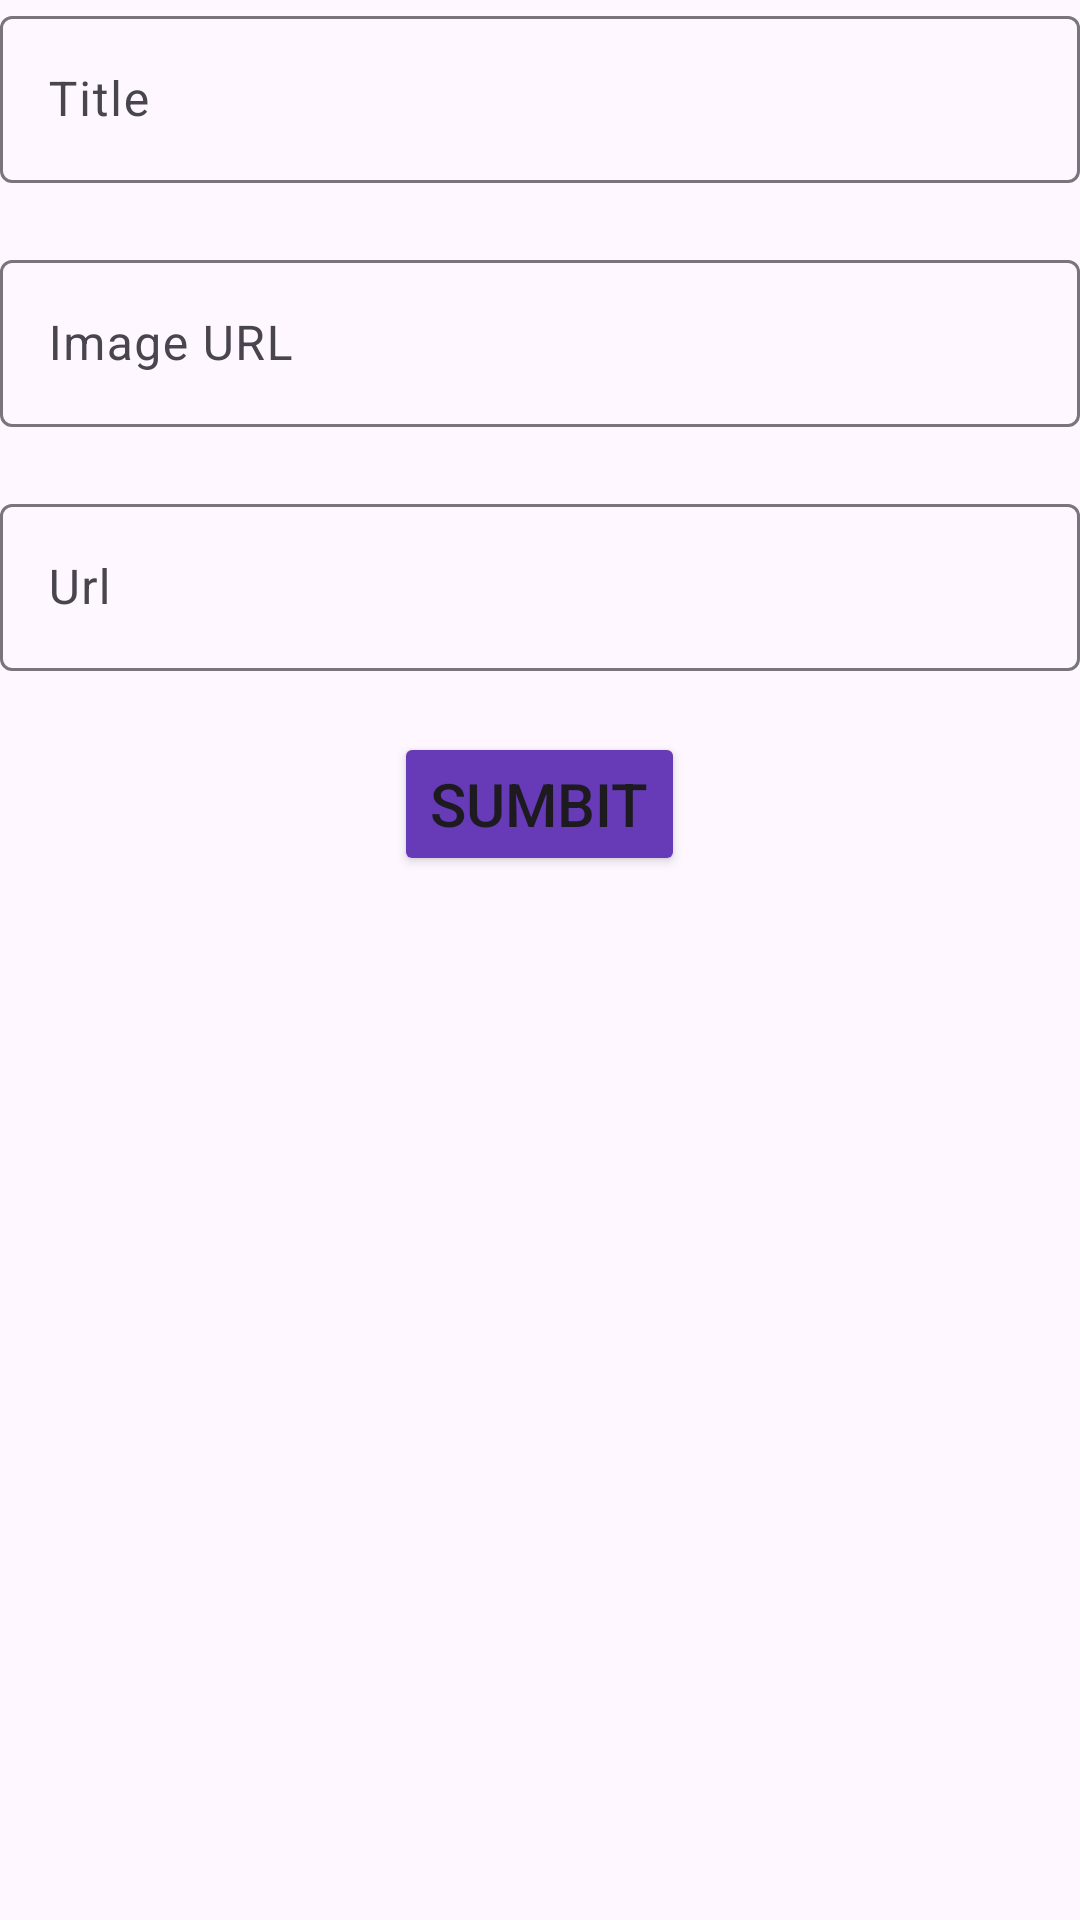

Layout XML and referenced resources for this Android screen:
<!-- AndroidManifest.xml: application theme Theme.Nhom09_Ungdungxemtintuc -->
<!-- res/layout/activity_add.xml -->
<?xml version="1.0" encoding="utf-8"?>
<LinearLayout xmlns:android="http://schemas.android.com/apk/res/android"
    xmlns:app="http://schemas.android.com/apk/res-auto"
    xmlns:tools="http://schemas.android.com/tools"
    android:layout_width="match_parent"
    android:layout_height="match_parent"
    android:orientation="vertical"
    tools:context=".AddActivity">

    <com.google.android.material.textfield.TextInputLayout
        android:layout_width="match_parent"
        android:layout_height="wrap_content"
        android:hint="Title"
        app:errorEnabled="true">
        <com.google.android.material.textfield.TextInputEditText
            android:layout_width="match_parent"
            android:layout_height="wrap_content"
            android:id="@+id/txtInputTitle"/>
    </com.google.android.material.textfield.TextInputLayout>
    <com.google.android.material.textfield.TextInputLayout
        android:layout_width="match_parent"
        android:layout_height="wrap_content"
        android:hint="Image URL"
        app:errorEnabled="true">
        <com.google.android.material.textfield.TextInputEditText
            android:layout_width="match_parent"
            android:layout_height="wrap_content"
            android:id="@+id/txtInputImage"/>
    </com.google.android.material.textfield.TextInputLayout>
    <com.google.android.material.textfield.TextInputLayout
        android:layout_width="match_parent"
        android:layout_height="wrap_content"
        android:hint="Url"
        app:errorEnabled="true">
        <com.google.android.material.textfield.TextInputEditText
            android:layout_width="match_parent"
            android:layout_height="wrap_content"
            android:id="@+id/txtInputURL"/>
    </com.google.android.material.textfield.TextInputLayout>
    <Button
        android:layout_width="wrap_content"
        android:layout_height="wrap_content"
        android:layout_gravity="center"
        android:text="sumbit"
        android:onClick="showInput"
        android:textSize="20sp"
        android:backgroundTint="#673AB7"/>





</LinearLayout>
<!-- resources referenced by this layout -->
<resources>
  <style name="Theme.Nhom09_Ungdungxemtintuc" parent="Base.Theme.Nhom09_Ungdungxemtintuc" />
  <style name="Base.Theme.Nhom09_Ungdungxemtintuc" parent="Theme.Material3.DayNight.NoActionBar">
          
          
      </style>
</resources>
